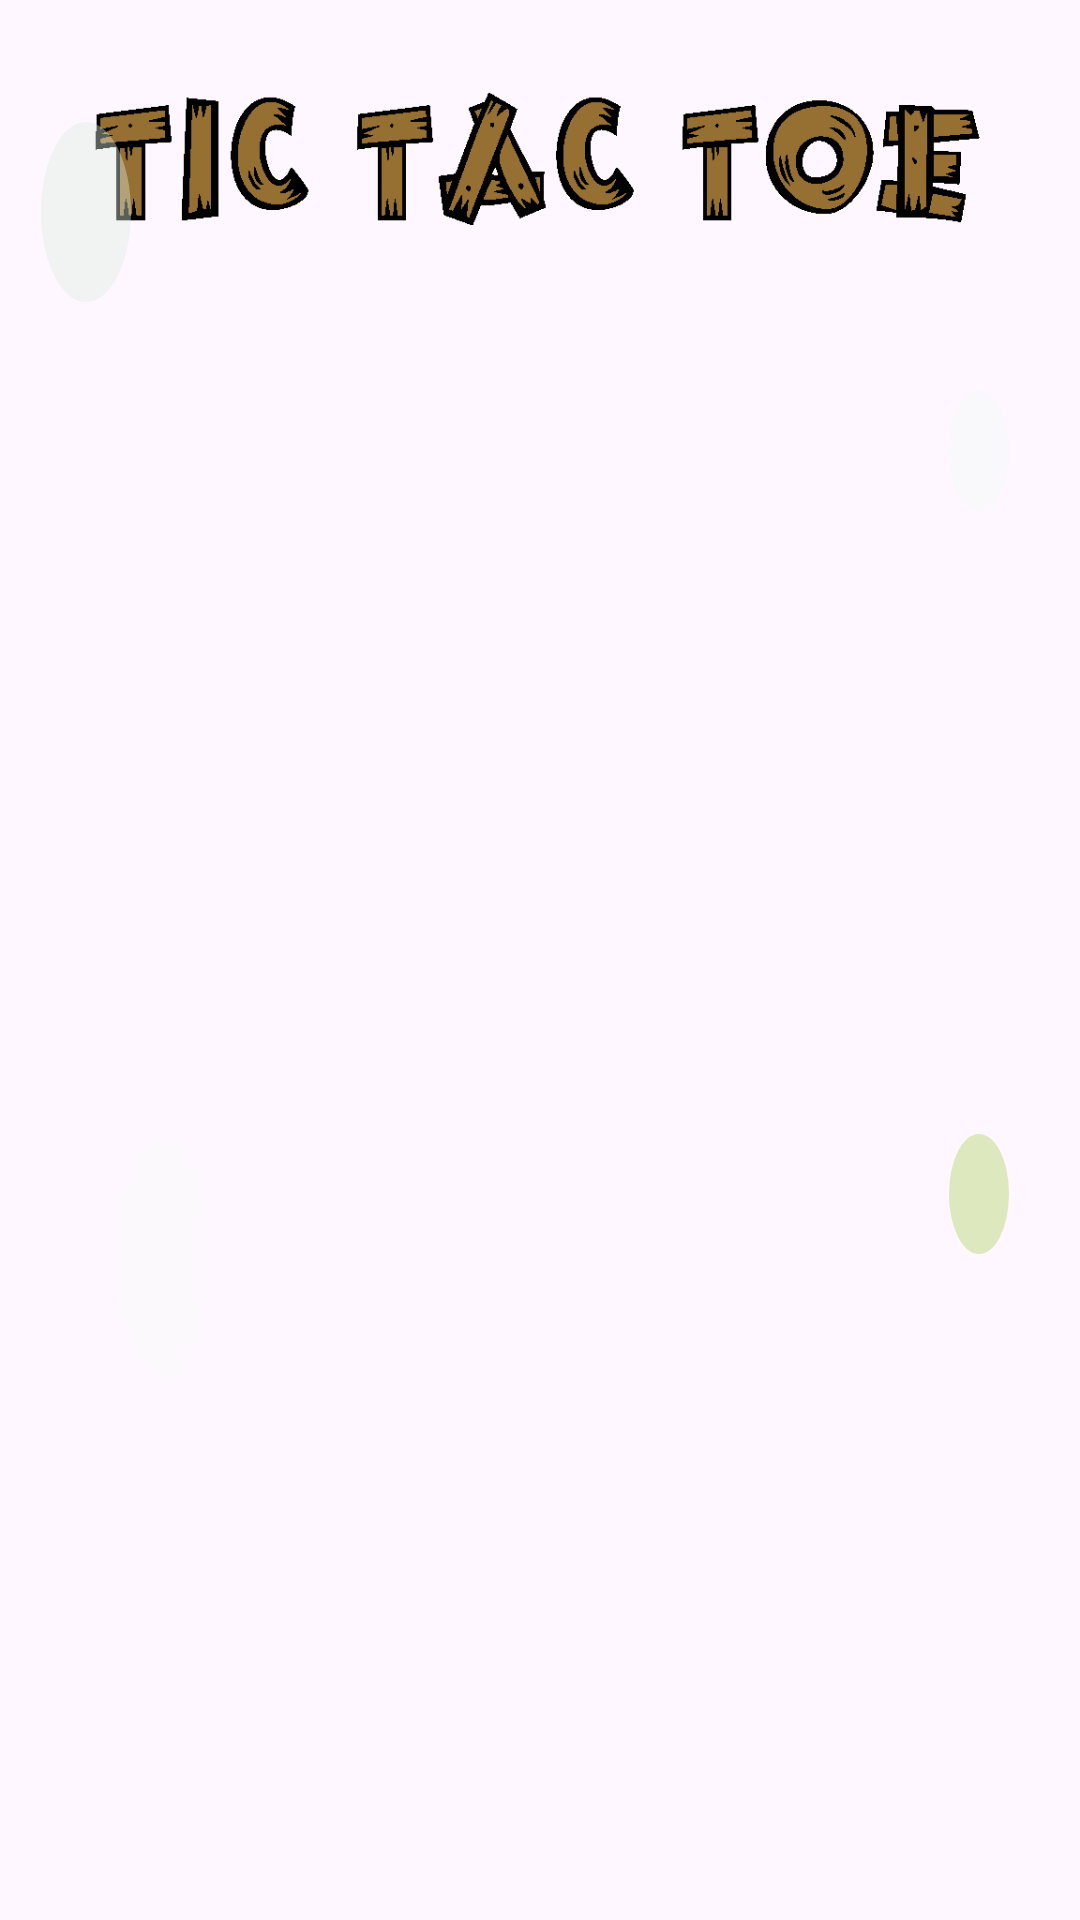

This screen was rendered from an Android layout file. Write that file and the resources it references.
<!-- AndroidManifest.xml: application theme Theme.MadAssignment -->
<!-- res/layout/fragment_menu_animation.xml -->
<?xml version="1.0" encoding="utf-8"?>
<androidx.constraintlayout.widget.ConstraintLayout xmlns:android="http://schemas.android.com/apk/res/android"
    xmlns:app="http://schemas.android.com/apk/res-auto"
    xmlns:tools="http://schemas.android.com/tools"
    android:id="@+id/frameLayout"
    android:layout_width="match_parent"
    android:layout_height="match_parent"
    android:background="@drawable/wooden_background"
    tools:context=".MenuAnimationFragment">

    <ImageView
        android:id="@+id/menuTitleAnimation"
        android:layout_width="300dp"
        android:layout_height="100dp"
        android:src="@drawable/tictactoe_name_drawable"
        app:layout_constraintStart_toStartOf="parent"
        app:layout_constraintEnd_toEndOf="parent"
        app:layout_constraintTop_toTopOf="parent" />

    <ImageView
        android:id="@+id/lightSpot1"
        android:layout_width="20dp"
        android:layout_height="40dp"
        android:src="@drawable/light_spot1"
        app:layout_constraintBottom_toBottomOf="parent"
        app:layout_constraintEnd_toEndOf="parent"
        app:layout_constraintHorizontal_bias="0.93"
        app:layout_constraintStart_toStartOf="parent"
        app:layout_constraintTop_toTopOf="parent"
        app:layout_constraintVertical_bias="0.217" />

    <ImageView
        android:id="@+id/lightSpot2"
        android:layout_width="30dp"
        android:layout_height="60dp"
        android:src="@drawable/light_spot2"
        app:layout_constraintBottom_toBottomOf="parent"
        app:layout_constraintEnd_toEndOf="parent"
        app:layout_constraintHorizontal_bias="0.041"
        app:layout_constraintStart_toStartOf="parent"
        app:layout_constraintTop_toTopOf="parent"
        app:layout_constraintVertical_bias="0.07" />

    <ImageView
        android:id="@+id/lightSpot3"
        android:layout_width="20dp"
        android:layout_height="40dp"
        android:src="@drawable/light_spot3"
        app:layout_constraintBottom_toBottomOf="parent"
        app:layout_constraintEnd_toEndOf="parent"
        app:layout_constraintHorizontal_bias="0.93"
        app:layout_constraintStart_toStartOf="parent"
        app:layout_constraintTop_toTopOf="parent"
        app:layout_constraintVertical_bias="0.63" />

    <ImageView
        android:id="@+id/lightSpot4"
        android:layout_width="30dp"
        android:layout_height="80dp"
        android:src="@drawable/light_spot4"
        app:layout_constraintBottom_toBottomOf="parent"
        app:layout_constraintEnd_toEndOf="parent"
        app:layout_constraintHorizontal_bias="0.12"
        app:layout_constraintStart_toStartOf="parent"
        app:layout_constraintTop_toTopOf="parent"
        app:layout_constraintVertical_bias="0.678" />


</androidx.constraintlayout.widget.ConstraintLayout>
<!-- resources referenced by this layout -->
<resources>
  <!-- drawable light_spot1 (drawable) -->
  <?xml version="1.0" encoding="utf-8"?>
  <shape xmlns:android="http://schemas.android.com/apk/res/android"
      android:shape="oval">
  
      <solid
          android:color="#66f1f7f2"/>
  
  </shape>
  <!-- drawable light_spot2 (drawable) -->
  <?xml version="1.0" encoding="utf-8"?>
  <shape xmlns:android="http://schemas.android.com/apk/res/android"
      android:shape="oval">
  
      <solid
          android:color="#66dbeae2"/>
  
  </shape>
  <!-- drawable light_spot3 (drawable) -->
  <?xml version="1.0" encoding="utf-8"?>
  <shape xmlns:android="http://schemas.android.com/apk/res/android"
      android:shape="oval">
  
      <solid
          android:color="#C0d3e4ab"/>
  
  </shape>
  <!-- drawable light_spot4 (drawable) -->
  <?xml version="1.0" encoding="utf-8"?>
  <shape xmlns:android="http://schemas.android.com/apk/res/android"
      android:shape="oval">
  
      <solid
          android:color="#4Df6fbf7"/>
  
  </shape>
  <!-- drawable tictactoe_name_drawable (drawable) -->
  <layer-list xmlns:android="http://schemas.android.com/apk/res/android">
      <item android:id="@android:id/icon" >
          <bitmap
              android:src="@drawable/tic_tac_toe_title" />
      </item>
  </layer-list>
  <style name="Theme.MadAssignment" parent="Base.Theme.MadAssignment" />
  <!-- drawable tic_tac_toe_title: png bitmap (drawable, 10378 bytes) -->
  <style name="Base.Theme.MadAssignment" parent="Theme.Material3.DayNight.NoActionBar">
          
          
      </style>
</resources>
